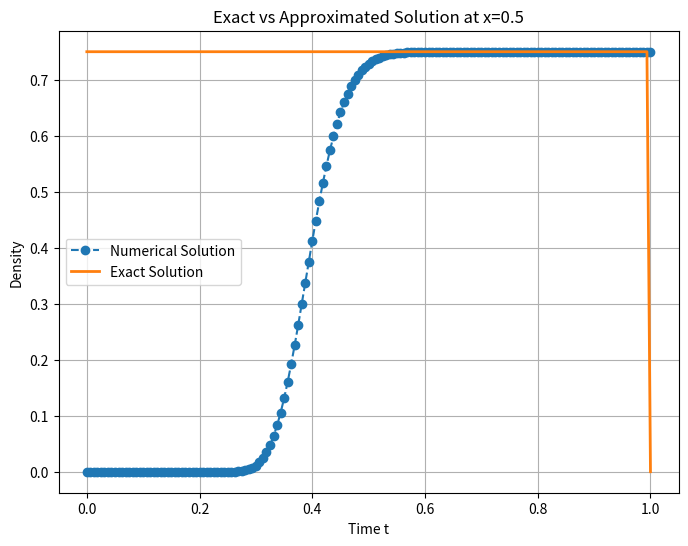
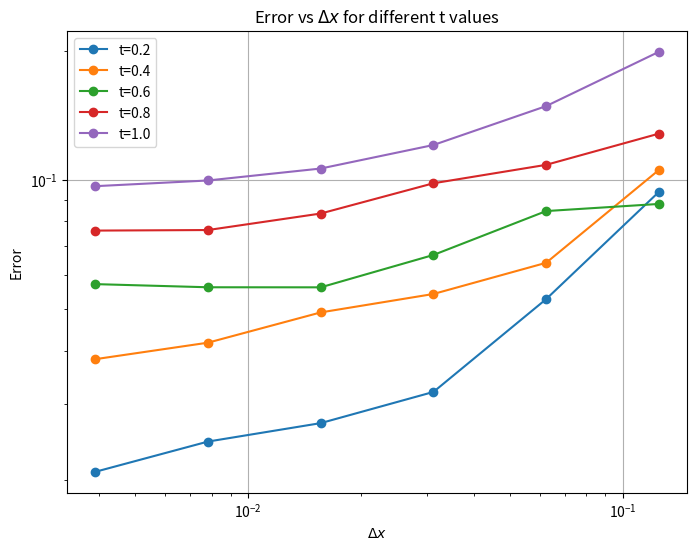
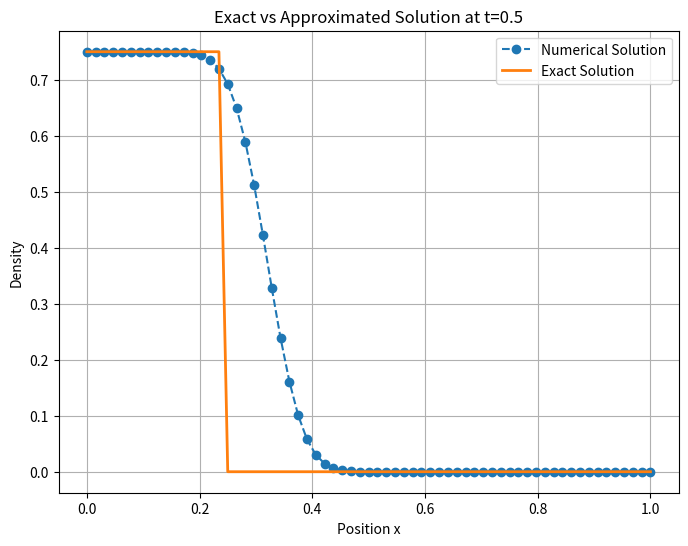
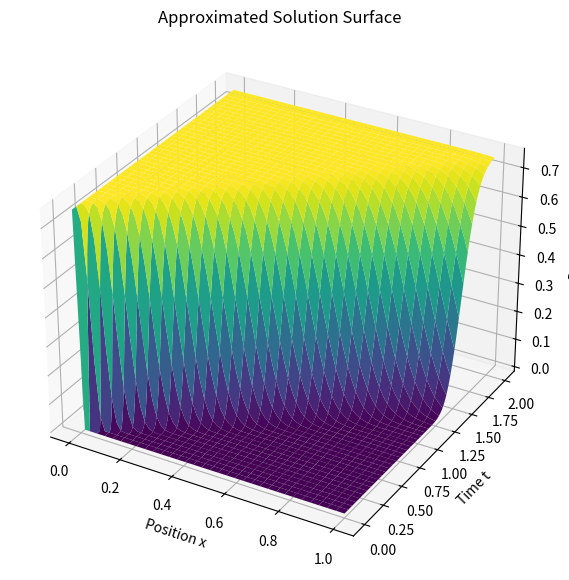

The script that saved these images, in order:
import numpy as np
import matplotlib.pyplot as plt

# Given parameters
rho_l = 0.75
v = 0.5  # Given in the problem
T = 2  # Final time
i_values = [3, 4, 5, 6, 7, 8]
errors = {}
t_values = [0.2, 0.4, 0.6, 0.8, 1.0]

# Question 2: Compute and plot the exact and numerical solution at x = 0.5
dx = (1/2)**6  # Given dx for part 2
dt = 0.8 * dx  # Given dt condition
M = int(1/dx)  # Number of spatial points
N = int(T/dt)  # Number of time steps

P = np.zeros((N+1, M+1))  # Initialize P array
P[:, 0] = rho_l  # Boundary condition

for n in range(N):
    for j in range(1, M+1):
        P[n+1, j] = (1-v) * P[n, j] + v * P[n, j-1]

# Extract solution at x = 0.5
x_index = int(0.5 / dx)
t_exact = np.linspace(0, 1, N+1)
rho_exact = np.array([rho_l if v*t < 0.5 else 0 for t in t_exact])

plt.figure(figsize=(8,6))
plt.plot(t_exact, P[:, x_index], label='Numerical Solution', linestyle='--', marker='o')
plt.plot(t_exact, rho_exact, label='Exact Solution', linestyle='-', linewidth=2)
plt.xlabel('Time t')
plt.ylabel('Density')
plt.legend()
plt.title('Exact vs Approximated Solution at x=0.5')
plt.grid()
plt.show()

# Question 1: Compute and tabulate the error for different dx values
for i in i_values:
    dx = (1/2)**i
    dt = 0.8 * dx  # Given dt condition
    M = int(1/dx)  # Number of spatial points
    N = int(T/dt)  # Number of time steps
    
    P = np.zeros((N+1, M+1))  # Initialize P array
    P[:, 0] = rho_l  # Boundary condition
    
    for n in range(N):
        for j in range(1, M+1):
            P[n+1, j] = (1-v) * P[n, j] + v * P[n, j-1]
    
    error_vals = []
    for t in t_values:
        n_t = int(t/dt)
        rho_exact = np.array([rho_l if x < v*t else 0 for x in np.linspace(0, 1, M+1)])
        error = dx * np.sum(np.abs(rho_exact - P[n_t, :]))
        error_vals.append(error)
    
    errors[dx] = error_vals

# Print error table
print("\nError Table:")
print(f"{'Δx':<10}{'t=0.2':<10}{'t=0.4':<10}{'t=0.6':<10}{'t=0.8':<10}{'t=1.0':<10}")
for dx, err in errors.items():
    print(f"{dx:<10.6f}{err[0]:<10.6f}{err[1]:<10.6f}{err[2]:<10.6f}{err[3]:<10.6f}{err[4]:<10.6f}")

# Plot errors for t = 0.4 and t = 1 against different dx values
plt.figure(figsize=(8,6))
for idx, t in enumerate(t_values):
    plt.plot(errors.keys(), [err[idx] for err in errors.values()], marker='o', label=f't={t}')
plt.xscale('log')
plt.yscale('log')
plt.xlabel('$\Delta x$')
plt.ylabel('Error')
plt.legend()
plt.title('Error vs $\Delta x$ for different t values')
plt.grid()
plt.show()

# Question 3: Compute and plot the exact and numerical solution at t = 0.5
dx = (1/2)**6  # Given dx for part 3
dt = 0.8 * dx  # Given dt condition
M = int(1/dx)  # Number of spatial points
N = int(T/dt)  # Number of time steps

P = np.zeros((N+1, M+1))  # Initialize P array
P[:, 0] = rho_l  # Boundary condition

for n in range(N):
    for j in range(1, M+1):
        P[n+1, j] = (1-v) * P[n, j] + v * P[n, j-1]

# Extract solution at t = 0.5
t_index = int(0.5 / dt)
x_exact = np.linspace(0, 1, M+1)
rho_exact = np.array([rho_l if x < v*0.5 else 0 for x in x_exact])

plt.figure(figsize=(8,6))
plt.plot(x_exact, P[t_index, :], label='Numerical Solution', linestyle='--', marker='o')
plt.plot(x_exact, rho_exact, label='Exact Solution', linestyle='-', linewidth=2)
plt.xlabel('Position x')
plt.ylabel('Density')
plt.legend()
plt.title('Exact vs Approximated Solution at t=0.5')
plt.grid()
plt.show()

# Question 4: Plot the exact solution and approximated solution surfaces
dx = (1/2)**6  # Given dx for part 4
dt = 0.8 * dx  # Given dt condition
M = int(1/dx)  # Number of spatial points
N = int(T/dt)  # Number of time steps

P = np.zeros((N+1, M+1))  # Initialize P array
P[:, 0] = rho_l  # Boundary condition

for n in range(N):
    for j in range(1, M+1):
        P[n+1, j] = (1-v) * P[n, j] + v * P[n, j-1]

X, T_vals = np.meshgrid(np.linspace(0, 1, M+1), np.linspace(0, T, N+1))

fig = plt.figure(figsize=(10,7))
ax = fig.add_subplot(111, projection='3d')
ax.plot_surface(X, T_vals, P, cmap='viridis')
ax.set_xlabel('Position x')
ax.set_ylabel('Time t')
ax.set_zlabel('Density')
ax.set_title('Approximated Solution Surface')
plt.show()
